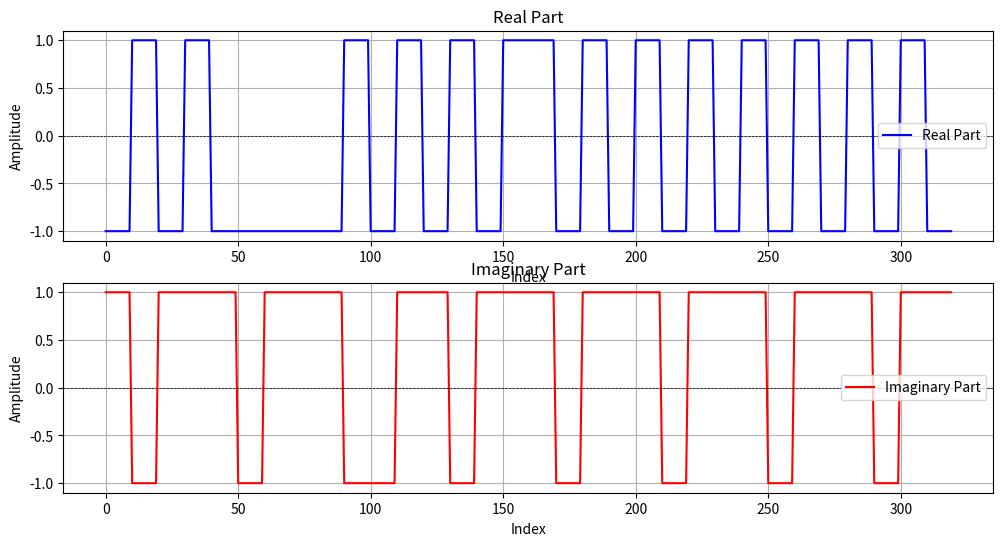
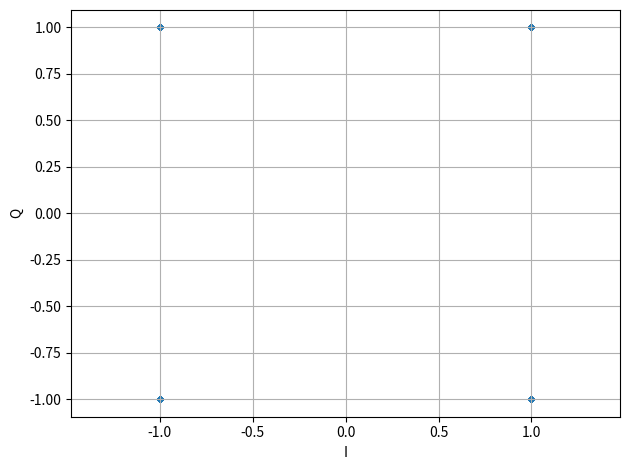

Recreate these plots in Python, in order.
import numpy as np
import matplotlib.pyplot as plt
from scipy.signal import firwin, lfilter

def plot_cross_correlation(x_fixed, x_data):
    # Длина фиксированной последовательности
    n_fixed = len(x_fixed)
    n_data = len(x_data)
    
    # Массив для хранения корреляций
    correlations = []
    
    # Вычисляем корреляцию для сдвигов от 0 до n_data - n_fixed
    for shift in range(n_data - n_fixed + 1):
        # Берем срез данных с учетом сдвига
        x_shifted = x_data[shift:shift + n_fixed]
        
        # Вычисляем корреляцию (скалярное произведение)
        correlation = np.dot(x_fixed, x_shifted)
        correlations.append(correlation)
    
    # Построение графика
    plt.figure(figsize=(10, 5))
    plt.plot(range(n_data - n_fixed + 1), correlations, marker='o')
    plt.title('Корреляция фиксированной последовательности с данными')
    plt.xlabel('Сдвиг')
    plt.ylabel('Корреляция')
    plt.grid()
    plt.show()

def plot_autocorrelation(data):
    n = len(data)
    mean = np.mean(data)
    var = np.var(data)
    
    autocorr = np.correlate(data - mean, data - mean, mode='full')[-n:]
    autocorr /= (var * np.arange(n, 0, -1))  # Нормируем

    plt.figure(figsize=(10, 5))
    plt.plot(autocorr)
    plt.title('Автокорреляция')
    plt.xlabel('Сдвиг')
    plt.ylabel('Автокорреляция')
    plt.grid()
    plt.show()

def autocorrelation_and_plot(seq):
    n = len(seq)
    result = np.zeros(n)

    for lag in range(n):
        sum = 0
        for i in range(n - lag):
            sum += 1 if seq[i] == seq[i + lag] else -1
        result[lag] = sum / (n - lag)

    lags = np.arange(len(result))
    plt.stem(lags, result)
    plt.title('Автокорреляция')
    plt.xlabel('Лаг')
    plt.ylabel('Значение автокорреляции')
    plt.grid()
    plt.show()

def plot_signal(real_part, imag_part):
    time_indices = range(len(real_part))

    plt.figure(figsize=(12, 6))

    # real
    plt.subplot(2, 1, 1)
    plt.plot(time_indices, real_part, color='blue', label='Real Part')
    # plt.scatter(time_indices, real_part, s=9)
    # plt.plot(time_indices, imag_part, color='red', label='Imaginary Part')
    plt.title('Real Part')
    plt.xlabel('Index')
    plt.ylabel('Amplitude')
    plt.grid(True)
    plt.axhline(0, color='black', linewidth=0.5, ls='--')
    plt.legend()

    # img
    plt.subplot(2, 1, 2)
    plt.plot(time_indices, imag_part, color='red', label='Imaginary Part')
    plt.title('Imaginary Part')
    plt.xlabel('Index')
    plt.ylabel('Amplitude')
    plt.grid(True)
    plt.axhline(0, color='black', linewidth=0.5, ls='--')
    plt.legend()

    # QPSK
    plt.figure()
    plt.scatter(real_part, imag_part, s=9)
    plt.xlabel('I')
    plt.ylabel('Q')
    plt.grid()
    plt.axis('equal')

    plt.tight_layout()
    plt.show()

def text_to_bit_sequence(text):
    bit_sequence = []
    
    for char in text:
        ascii_value = ord(char)
        bits = format(ascii_value, '08b')
        bit_sequence.extend(int(bit) for bit in bits)
    
    bit_sequence_array = np.array(bit_sequence)
    return bit_sequence_array, len(bit_sequence_array)

def bits_to_qpsk(bits):
    symbols = []
    for i in range(0, len(bits), 2):
        if i + 1 < len(bits):
            if bits[i] == 0 and bits[i + 1] == 0:
                symbols.append(1 + 1j)  # 00
            elif bits[i] == 0 and bits[i + 1] == 1:
                symbols.append(-1 + 1j)  # 01
            elif bits[i] == 1 and bits[i + 1] == 0:
                symbols.append(-1 - 1j)  # 10
            elif bits[i] == 1 and bits[i + 1] == 1:
                symbols.append(1 - 1j)  # 11
    return np.array(symbols)

def oversampling(symbols, n):
    zeros = np.array([0 + 0j] * (n-1), dtype=np.complex128)
    new_symbols = []
    for symbol in symbols:
        new_symbols.append(symbol)
        new_symbols.extend(zeros)
    
    return np.array(new_symbols, dtype=np.complex128)

def convolve_with_one(symbols, n):
    filter_ones = np.ones(n)
    result = np.convolve(symbols, filter_ones, mode='full')
    return result

N = 10
text = "text!!!!"
bit_sequence, num_bits = text_to_bit_sequence(text)
print(num_bits)

if len(bit_sequence) % 2 != 0:
    bit_sequence = np.append(bit_sequence, 0) 
    num_bits += 1

print(num_bits)
print(bit_sequence)

qpsk_symbols = bits_to_qpsk(bit_sequence)
qpsk_symbols_app = oversampling(qpsk_symbols, N)
qpsk_symbols_convolve = convolve_with_one(qpsk_symbols_app, N)

real_part = (qpsk_symbols_convolve.real).astype(np.int16)
imag_part = (qpsk_symbols_convolve.imag).astype(np.int16) 

real_part = np.trim_zeros(real_part)
imag_part = np.trim_zeros(imag_part)

combined = np.empty(real_part.size + imag_part.size, dtype=np.int16)
combined[0::2] = real_part
combined[1::2] = imag_part

print(combined)
print(real_part.size)

with open('qpsk_signal.bin', 'wb') as f:
    combined.tofile(f)
with open('qpsk_signal.txt', 'w') as f:
    for i in range(0, combined.size, 2):
        f.write(f"{combined[i]}, {combined[i + 1]}\n")

plot_signal(real_part, imag_part)
